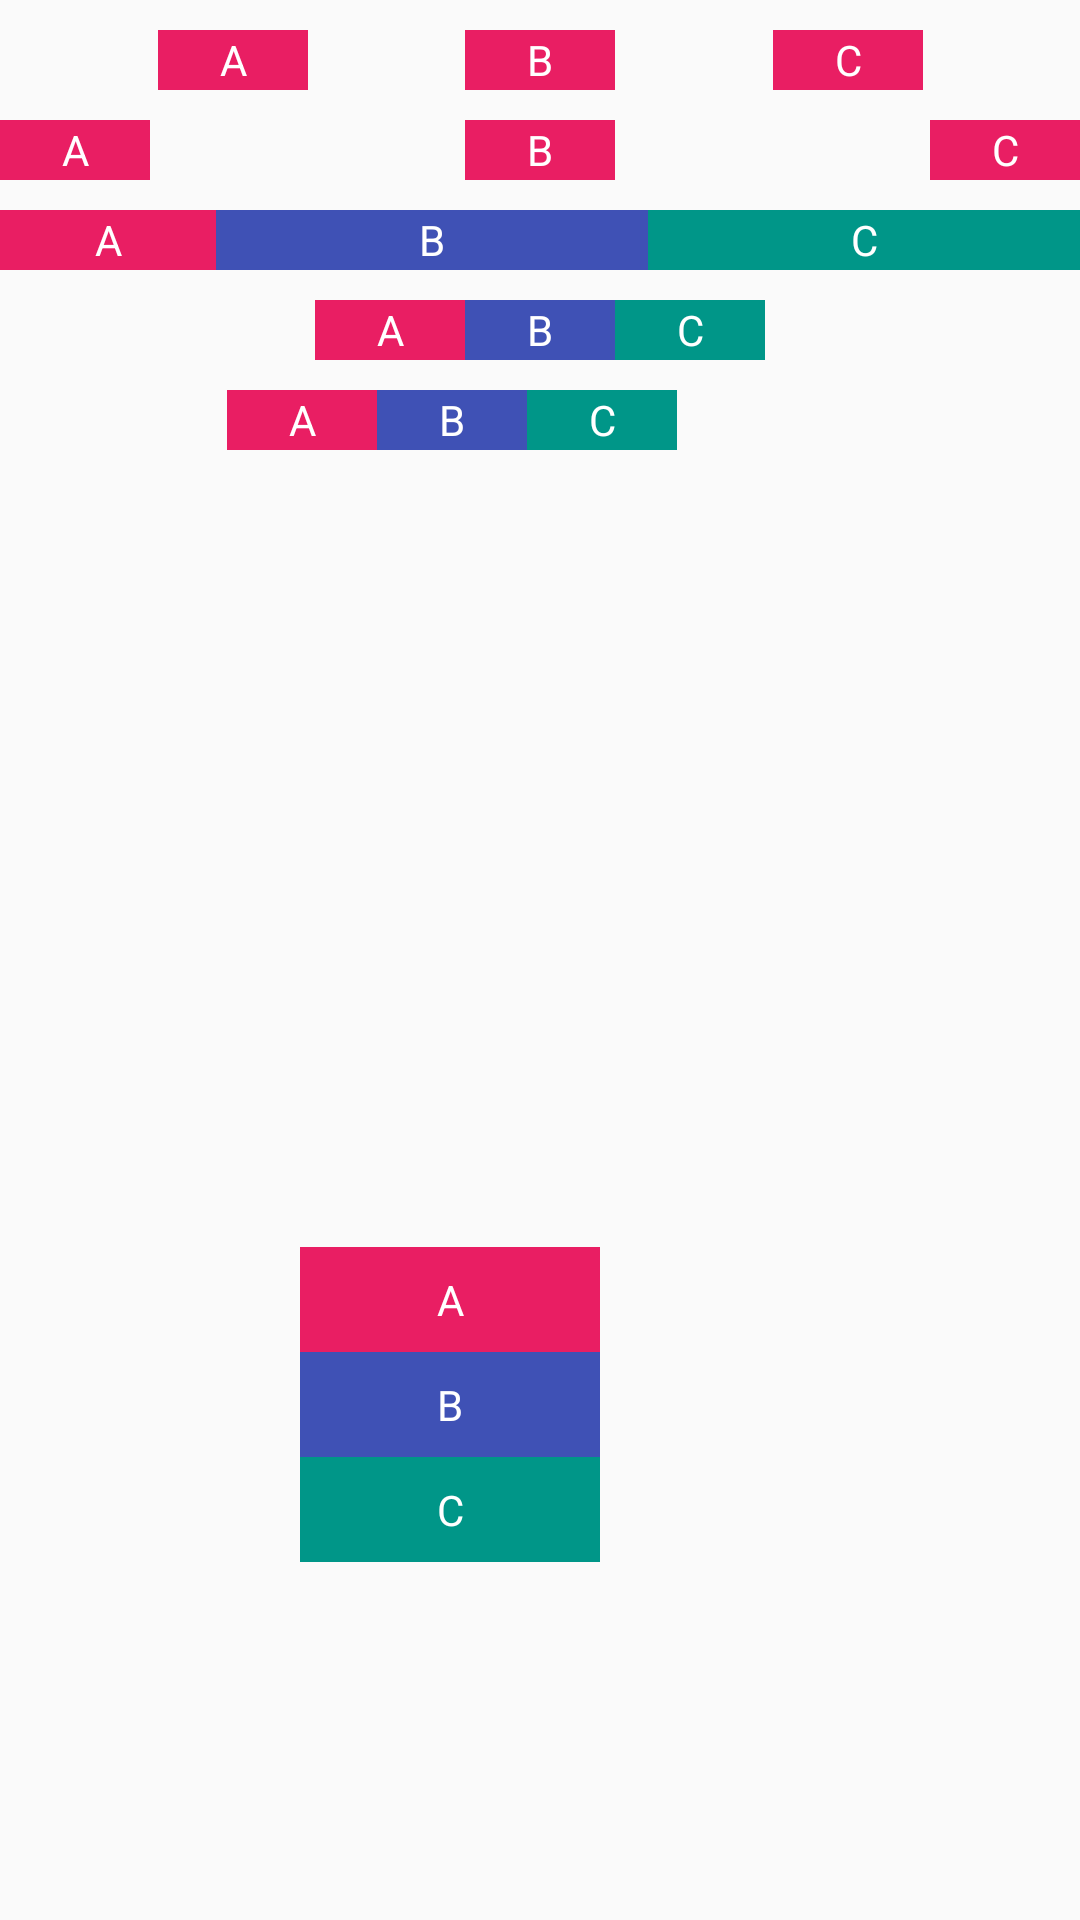

Write the Android layout XML for this screen, with the resource values it uses.
<!-- AndroidManifest.xml: application theme Theme.ConstraintLayoutExample -->
<!-- res/layout/activity_chain.xml -->
<?xml version="1.0" encoding="utf-8"?>
<androidx.constraintlayout.widget.ConstraintLayout xmlns:android="http://schemas.android.com/apk/res/android"
    xmlns:app="http://schemas.android.com/apk/res-auto"
    android:layout_width="match_parent"
    android:layout_height="match_parent">

    <TextView
        android:id="@+id/A"
        android:layout_width="50dp"
        android:layout_height="20dp"
        android:layout_marginTop="10dp"
        android:background="#E91E63"
        android:gravity="center"
        android:text="A"
        android:textColor="@color/white"
        app:layout_constraintHorizontal_chainStyle="spread"
        app:layout_constraintLeft_toLeftOf="parent"
        app:layout_constraintRight_toLeftOf="@id/B"
        app:layout_constraintTop_toTopOf="parent" />

    <TextView
        android:id="@+id/B"
        android:layout_width="50dp"
        android:layout_height="20dp"
        android:background="#E91E63"
        android:gravity="center"
        android:text="B"
        android:textColor="@color/white"
        app:layout_constraintLeft_toRightOf="@id/A"
        app:layout_constraintRight_toLeftOf="@id/C"
        app:layout_constraintTop_toTopOf="@id/A" />

    <TextView
        android:id="@+id/C"
        android:layout_width="50dp"
        android:layout_height="20dp"
        android:background="#E91E63"
        android:gravity="center"
        android:text="C"
        android:textColor="@color/white"
        app:layout_constraintLeft_toRightOf="@id/B"
        app:layout_constraintRight_toRightOf="parent"
        app:layout_constraintTop_toTopOf="@id/A" />

    <TextView
        android:id="@+id/A1"
        android:layout_width="50dp"
        android:layout_height="20dp"
        android:layout_marginTop="10dp"
        android:background="#E91E63"
        android:gravity="center"
        android:text="A"
        android:textColor="@color/white"
        app:layout_constraintHorizontal_chainStyle="spread_inside"
        app:layout_constraintLeft_toLeftOf="parent"
        app:layout_constraintRight_toLeftOf="@id/B1"
        app:layout_constraintTop_toBottomOf="@id/A" />

    <TextView
        android:id="@+id/B1"
        android:layout_width="50dp"
        android:layout_height="20dp"
        android:background="#E91E63"
        android:gravity="center"
        android:text="B"
        android:textColor="@color/white"
        app:layout_constraintLeft_toRightOf="@id/A1"
        app:layout_constraintRight_toLeftOf="@id/C1"
        app:layout_constraintTop_toTopOf="@id/A1" />

    <TextView
        android:id="@+id/C1"
        android:layout_width="50dp"
        android:layout_height="20dp"
        android:background="#E91E63"
        android:gravity="center"
        android:text="C"
        android:textColor="@color/white"
        app:layout_constraintLeft_toRightOf="@id/B1"
        app:layout_constraintRight_toRightOf="parent"
        app:layout_constraintTop_toTopOf="@id/A1" />

    <TextView
        android:id="@+id/A2"
        android:layout_width="0dp"
        android:layout_height="20dp"
        android:layout_marginTop="10dp"
        android:background="#E91E63"
        android:gravity="center"
        android:text="A"
        android:textColor="@color/white"
        app:layout_constraintHorizontal_weight="1"
        app:layout_constraintLeft_toLeftOf="parent"
        app:layout_constraintRight_toLeftOf="@id/B2"
        app:layout_constraintTop_toBottomOf="@id/A1" />

    <TextView
        android:id="@+id/B2"
        android:layout_width="0dp"
        android:layout_height="20dp"
        android:background="#3F51B5"
        android:gravity="center"
        android:text="B"
        android:textColor="@color/white"
        app:layout_constraintHorizontal_weight="2"
        app:layout_constraintLeft_toRightOf="@id/A2"
        app:layout_constraintRight_toLeftOf="@id/C2"
        app:layout_constraintTop_toTopOf="@id/A2" />

    <TextView
        android:id="@+id/C2"
        android:layout_width="0dp"
        android:layout_height="20dp"
        android:background="#009688"
        android:gravity="center"
        android:text="C"
        android:textColor="@color/white"
        app:layout_constraintHorizontal_weight="2"
        app:layout_constraintLeft_toRightOf="@id/B2"
        app:layout_constraintRight_toRightOf="parent"
        app:layout_constraintTop_toTopOf="@id/A2" />

    <TextView
        android:id="@+id/A3"
        android:layout_width="50dp"
        android:layout_height="20dp"
        android:layout_marginTop="10dp"
        android:background="#E91E63"
        android:gravity="center"
        android:text="A"
        android:textColor="@color/white"
        app:layout_constraintHorizontal_chainStyle="packed"
        app:layout_constraintLeft_toLeftOf="parent"
        app:layout_constraintRight_toLeftOf="@id/B3"
        app:layout_constraintTop_toBottomOf="@id/A2" />

    <TextView
        android:id="@+id/B3"
        android:layout_width="50dp"
        android:layout_height="20dp"
        android:background="#3F51B5"
        android:gravity="center"
        android:text="B"
        android:textColor="@color/white"
        app:layout_constraintLeft_toRightOf="@id/A3"
        app:layout_constraintRight_toLeftOf="@id/C3"
        app:layout_constraintTop_toTopOf="@id/A3" />

    <TextView
        android:id="@+id/C3"
        android:layout_width="50dp"
        android:layout_height="20dp"
        android:background="#009688"
        android:gravity="center"
        android:text="C"
        android:textColor="@color/white"
        app:layout_constraintLeft_toRightOf="@id/B3"
        app:layout_constraintRight_toRightOf="parent"
        app:layout_constraintTop_toTopOf="@id/A3" />

    <TextView
        android:id="@+id/A4"
        android:layout_width="50dp"
        android:layout_height="20dp"
        android:layout_marginTop="10dp"
        android:background="#E91E63"
        android:gravity="center"
        android:text="A"
        android:textColor="@color/white"
        app:layout_constraintHorizontal_bias="0.36"
        app:layout_constraintHorizontal_chainStyle="packed"
        app:layout_constraintLeft_toLeftOf="parent"
        app:layout_constraintRight_toLeftOf="@id/B4"
        app:layout_constraintTop_toBottomOf="@id/A3" />

    <TextView
        android:id="@+id/B4"
        android:layout_width="50dp"
        android:layout_height="20dp"
        android:background="#3F51B5"
        android:gravity="center"
        android:text="B"
        android:textColor="@color/white"
        app:layout_constraintLeft_toRightOf="@id/A4"
        app:layout_constraintRight_toLeftOf="@id/C4"
        app:layout_constraintTop_toTopOf="@id/A4" />

    <TextView
        android:id="@+id/C4"
        android:layout_width="50dp"
        android:layout_height="20dp"
        android:background="#009688"
        android:gravity="center"
        android:text="C"
        android:textColor="@color/white"
        app:layout_constraintLeft_toRightOf="@id/B4"
        app:layout_constraintRight_toRightOf="parent"
        app:layout_constraintTop_toTopOf="@id/A4" />

    <TextView
        android:id="@+id/A5"
        android:layout_width="100dp"
        android:layout_height="35dp"
        android:layout_marginLeft="100dp"
        android:layout_marginTop="10dp"
        android:background="#E91E63"
        android:gravity="center"
        android:text="A"
        android:textColor="@color/white"
        app:layout_constraintBottom_toTopOf="@id/B5"
        app:layout_constraintLeft_toLeftOf="parent"
        app:layout_constraintTop_toBottomOf="@id/A4"
        app:layout_constraintVertical_bias="0.7"
        app:layout_constraintVertical_chainStyle="packed" />

    <TextView
        android:id="@+id/B5"
        android:layout_width="100dp"
        android:layout_height="35dp"
        android:background="#3F51B5"
        android:gravity="center"
        android:text="B"
        android:textColor="@color/white"
        app:layout_constraintBottom_toTopOf="@id/C5"
        app:layout_constraintLeft_toLeftOf="@id/A5"
        app:layout_constraintTop_toBottomOf="@id/A5" />

    <TextView
        android:id="@+id/C5"
        android:layout_width="100dp"
        android:layout_height="35dp"
        android:background="#009688"
        android:gravity="center"
        android:text="C"
        android:textColor="@color/white"
        app:layout_constraintBottom_toTopOf="@id/desc"
        app:layout_constraintLeft_toLeftOf="@id/A5"
        app:layout_constraintTop_toBottomOf="@id/B5" />

    <ImageView
        android:id="@+id/desc"
        android:layout_width="match_parent"
        android:layout_height="wrap_content"
        android:layout_marginBottom="10dp"
        android:src="@mipmap/chains_styles"
        app:layout_constraintBottom_toBottomOf="parent" />

</androidx.constraintlayout.widget.ConstraintLayout>
<!-- resources referenced by this layout -->
<resources>
  <style name="Theme.ConstraintLayoutExample" parent="Theme.AppCompat.Light.NoActionBar">
          <item name="android:textAllCaps">false</item>
      </style>
  <!-- not gathered from this repository: default colours our renderer supplied (Android Studio template values) -->
  <color name="white">#FFFFFFFF</color>
</resources>
